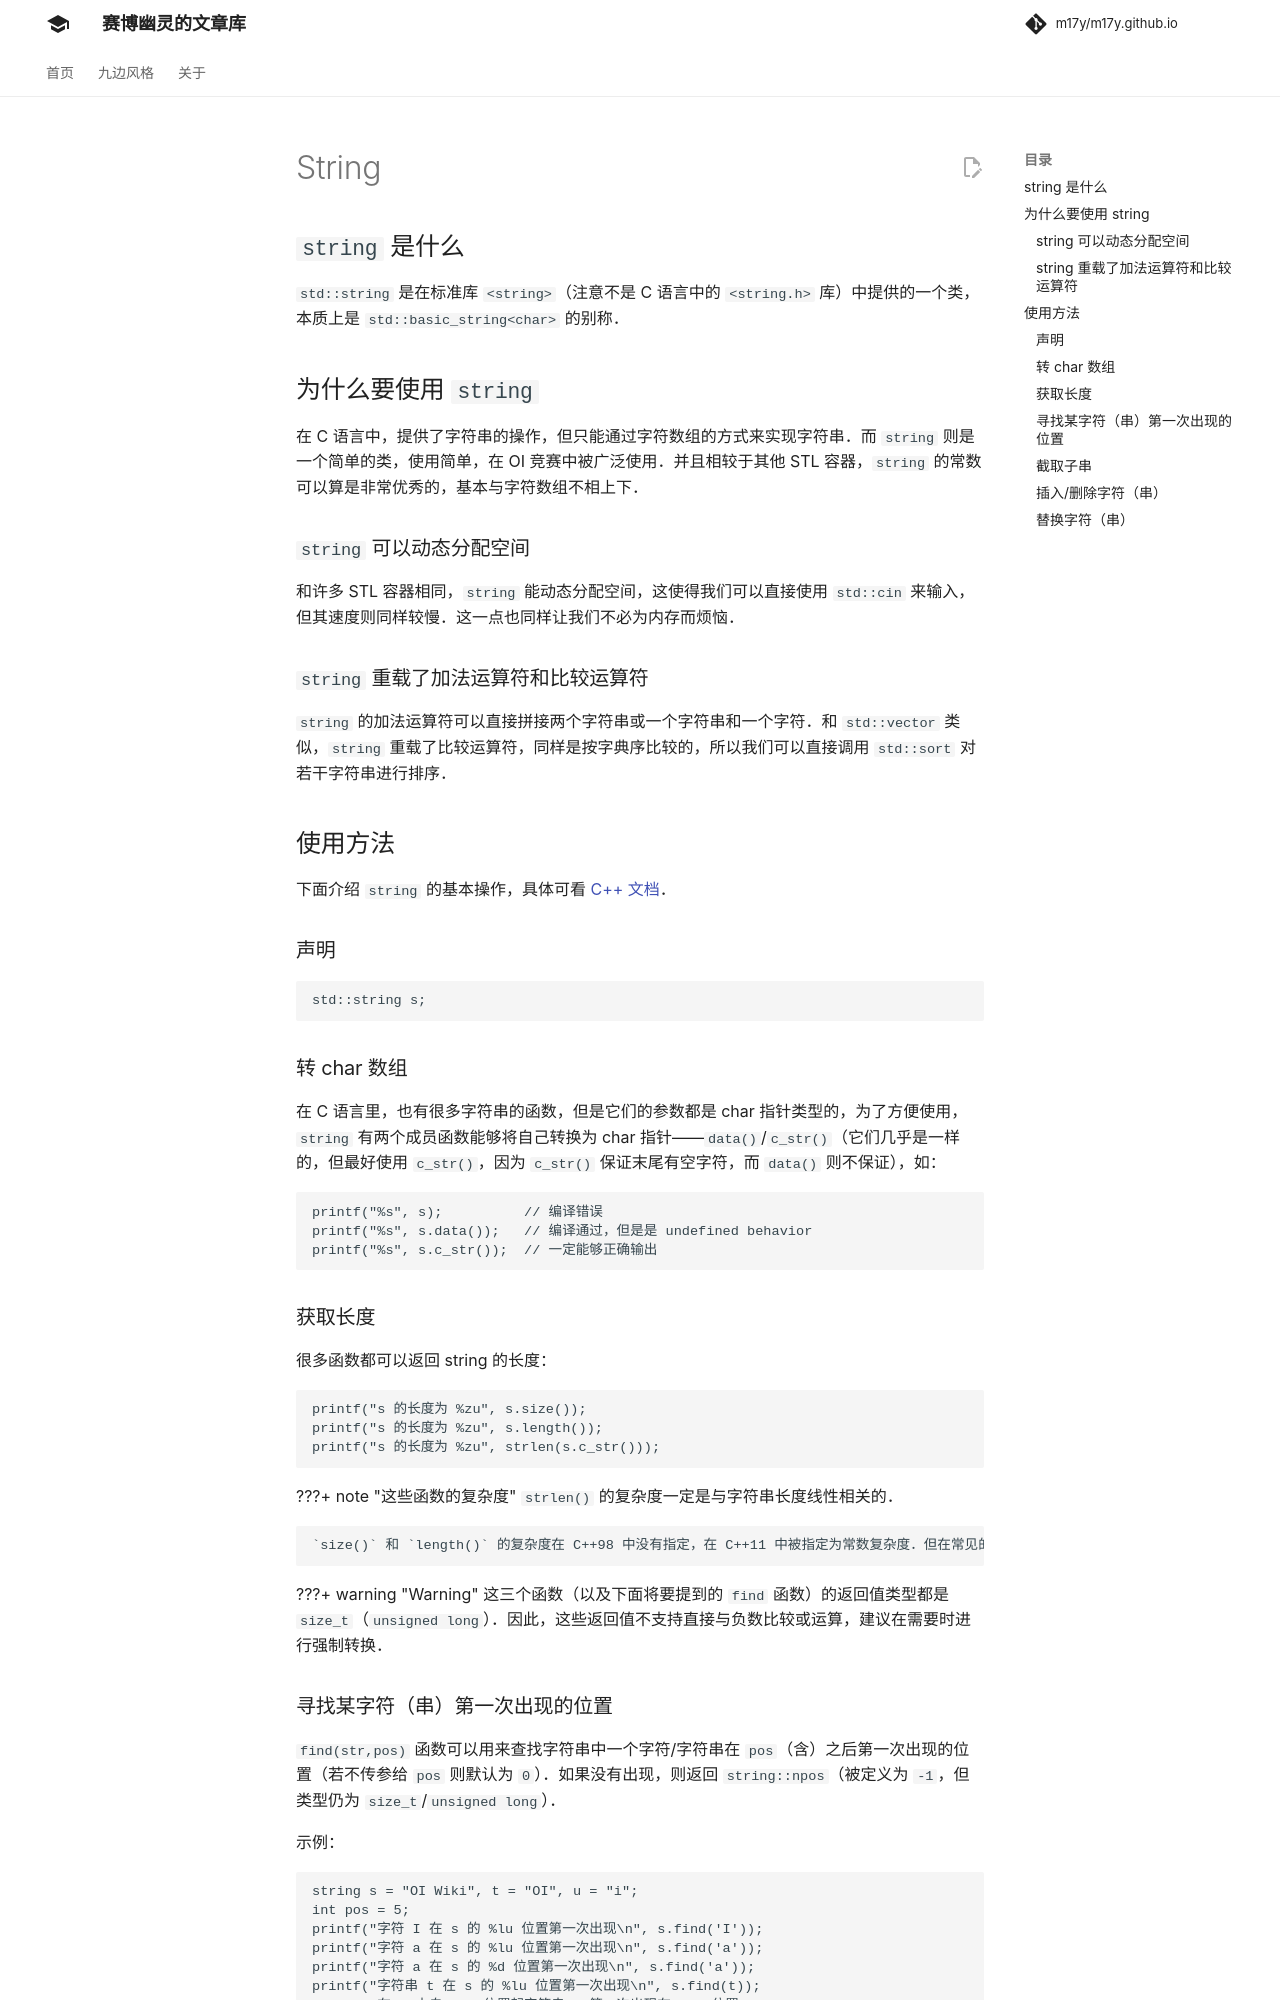

repository: m17y/m17y.github.io · page: lang/csl/string/index.html · generator: mkdocs

author: johnvp22, Ir1d

## `string` 是什么

`std::string` 是在标准库 `<string>`（注意不是 C 语言中的 `<string.h>` 库）中提供的一个类，本质上是 `std::basic_string<char>` 的别称。

## 为什么要使用 `string`

在 C 语言中，提供了字符串的操作，但只能通过字符数组的方式来实现字符串。而 `string` 则是一个简单的类，使用简单，在 OI 竞赛中被广泛使用。并且相较于其他 STL 容器，`string` 的常数可以算是非常优秀的，基本与字符数组不相上下。

### `string` 可以动态分配空间

和许多 STL 容器相同，`string` 能动态分配空间，这使得我们可以直接使用 `std::cin` 来输入，但其速度则同样较慢。这一点也同样让我们不必为内存而烦恼。

### `string` 重载了加法运算符和比较运算符

`string` 的加法运算符可以直接拼接两个字符串或一个字符串和一个字符。和 `std::vector` 类似，`string` 重载了比较运算符，同样是按字典序比较的，所以我们可以直接调用 `std::sort` 对若干字符串进行排序。

## 使用方法

下面介绍 `string` 的基本操作，具体可看 [C++ 文档](https://zh.cppreference.com/w/cpp/string/basic_string)。

### 声明

```cpp
std::string s;
```

### 转 char 数组

在 C 语言里，也有很多字符串的函数，但是它们的参数都是 char 指针类型的，为了方便使用，`string` 有两个成员函数能够将自己转换为 char 指针——`data()`/`c_str()`（它们几乎是一样的，但最好使用 `c_str()`，因为 `c_str()` 保证末尾有空字符，而 `data()` 则不保证），如：

```cpp
printf("%s", s);          // 编译错误
printf("%s", s.data());   // 编译通过，但是是 undefined behavior
printf("%s", s.c_str());  // 一定能够正确输出
```

### 获取长度

很多函数都可以返回 string 的长度：

```cpp
printf("s 的长度为 %lu", s.size());
printf("s 的长度为 %lu", s.length());
printf("s 的长度为 %lu", strlen(s.c_str()));
```

???+ note "这些函数的复杂度"
    `strlen()` 的复杂度一定是与字符串长度线性相关的。
    
    `size()` 和 `length()` 的复杂度在 C++98 中没有指定，在 C++11 中被指定为常数复杂度。但在常见的编译器上，即便是 C++98，这两个函数的复杂度也是常数。

???+ warning
    这三个函数（以及下面将要提到的 `find` 函数）的返回值类型都是 `size_t`（`unsigned long`）。因此，这些返回值不支持直接与负数比较或运算，建议在需要时进行强制转换。
